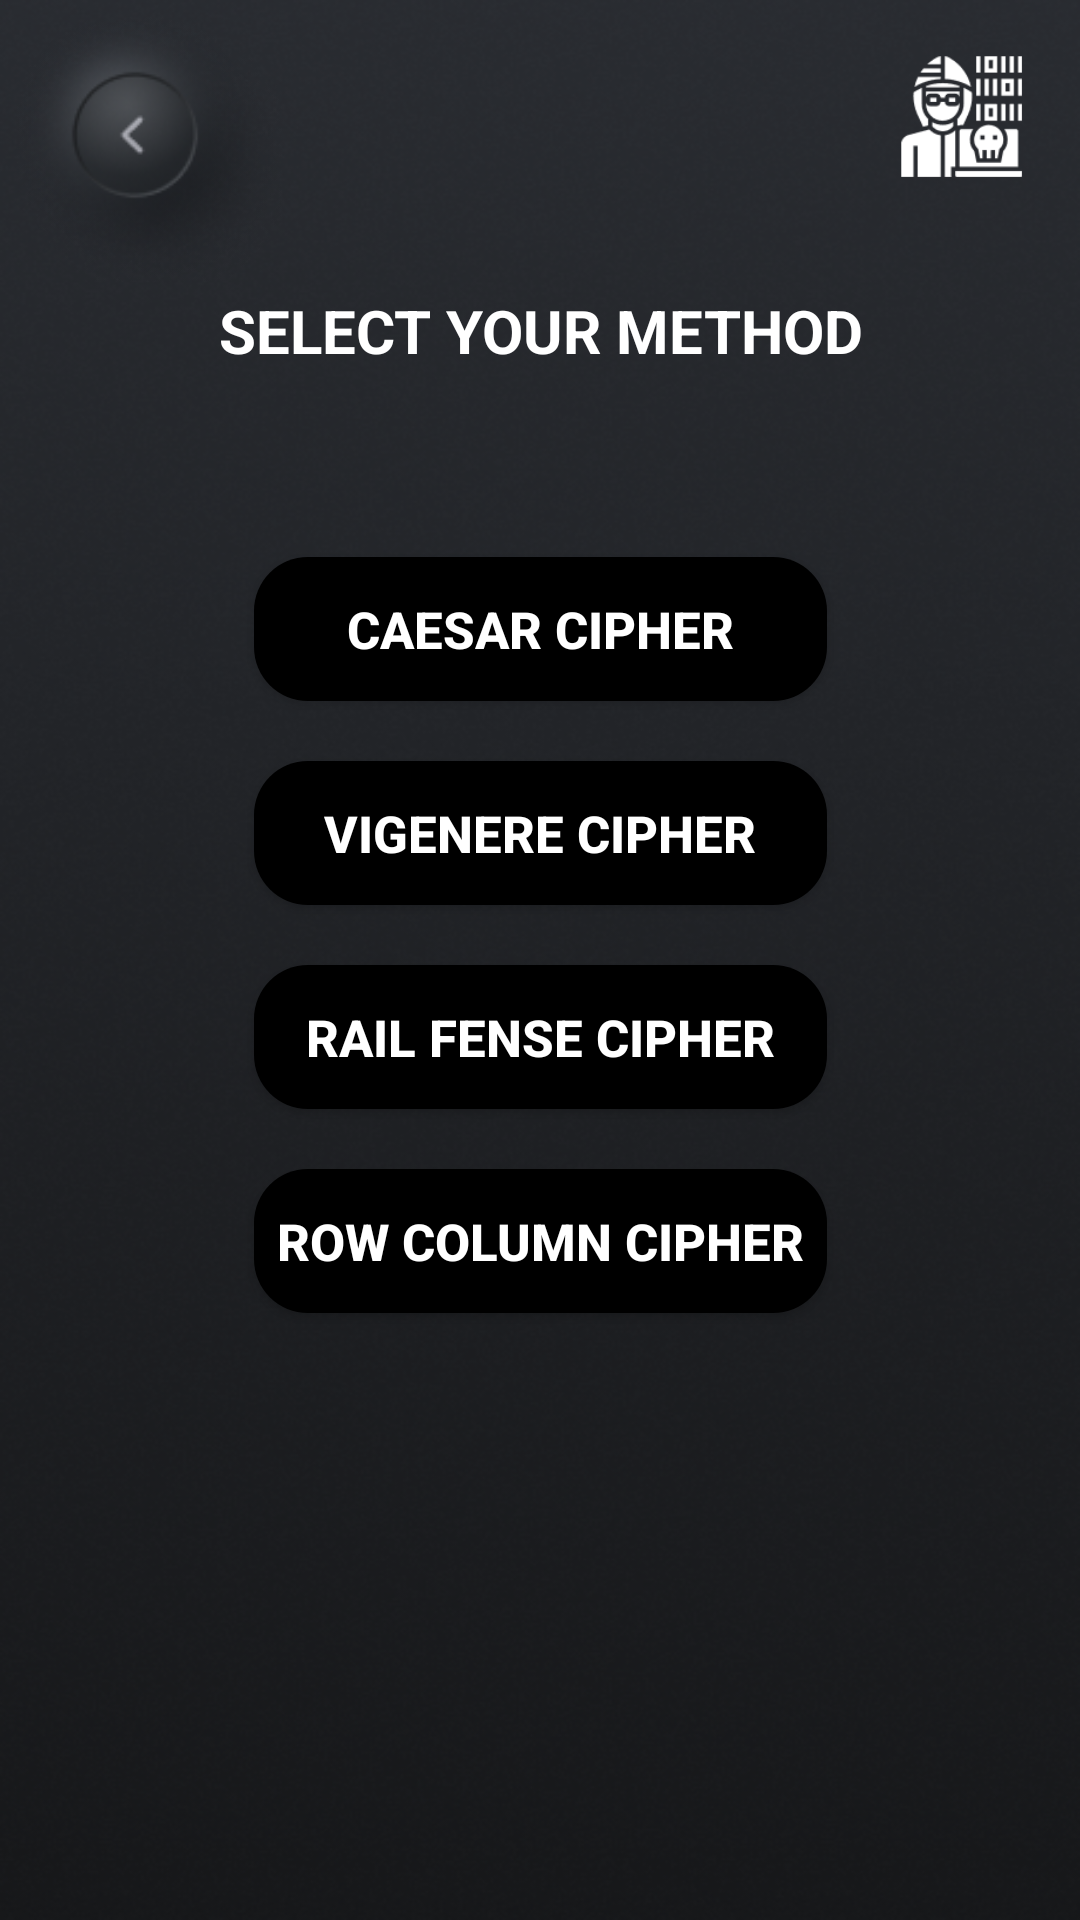

This screen was rendered from an Android layout file. Write that file and the resources it references.
<!-- AndroidManifest.xml: application theme Theme.CipherX -->
<!-- res/layout/activity_selectmethod.xml -->
<?xml version="1.0" encoding="utf-8"?>
<android.support.constraint.ConstraintLayout xmlns:android="http://schemas.android.com/apk/res/android"
    xmlns:app="http://schemas.android.com/apk/res-auto"
    xmlns:tools="http://schemas.android.com/tools"
    android:layout_width="match_parent"
    android:layout_height="match_parent"
    android:background="@drawable/background2">

    <ImageView
        android:id="@+id/imageView2"
        android:layout_width="50dp"
        android:layout_height="50dp"
        app:layout_constraintBottom_toBottomOf="parent"
        app:layout_constraintEnd_toEndOf="parent"
        app:layout_constraintHorizontal_bias="0.953"
        app:layout_constraintStart_toStartOf="parent"
        app:layout_constraintTop_toTopOf="parent"
        app:layout_constraintVertical_bias="0.023"
        app:srcCompat="@drawable/smalllogo" />

    <ImageView
        android:id="@+id/imageView4"
        android:layout_width="90dp"
        android:layout_height="90dp"
        app:layout_constraintBottom_toBottomOf="parent"
        app:layout_constraintEnd_toStartOf="@+id/imageView2"
        app:layout_constraintHorizontal_bias="0.019"
        app:layout_constraintStart_toStartOf="parent"
        app:layout_constraintTop_toTopOf="parent"
        app:layout_constraintVertical_bias="0.007"
        app:srcCompat="@drawable/reversebtn" />

    <TextView
        android:id="@+id/textView"
        android:layout_width="231dp"
        android:layout_height="29dp"
        android:text="SELECT YOUR METHOD"
        android:textAlignment="center"
        android:textColor="@color/white"
        android:textSize="20sp"
        android:textStyle="bold"
        app:layout_constraintBottom_toBottomOf="parent"
        app:layout_constraintEnd_toEndOf="parent"
        app:layout_constraintStart_toStartOf="parent"
        app:layout_constraintTop_toTopOf="parent"
        app:layout_constraintVertical_bias="0.158" />

    <Button
        android:id="@+id/caesarcipertbutton"
        android:layout_width="191dp"
        android:layout_height="48dp"
        android:layout_marginTop="60dp"
        android:layout_marginBottom="20dp"
        android:background="@drawable/rounded_button"
        android:text="Caesar Cipher"
        android:textAlignment="gravity"
        android:textColor="@color/white"
        android:textSize="17dp"
        android:textStyle="bold"
        app:layout_constraintEnd_toEndOf="parent"
        app:layout_constraintStart_toStartOf="parent"
        app:layout_constraintTop_toBottomOf="@+id/textView"
        app:layout_constraintVertical_bias="0.25" />

    <Button
        android:id="@+id/tripledesbutton"
        android:layout_width="191dp"
        android:layout_height="48dp"
        android:layout_marginTop="20dp"
        android:layout_marginBottom="20dp"
        android:background="@drawable/rounded_button"
        android:text="@string/method_2"
        android:textAlignment="gravity"
        android:textColor="@color/white"
        android:textSize="17dp"
        android:textStyle="bold"
        app:layout_constraintEnd_toEndOf="parent"
        app:layout_constraintStart_toStartOf="parent"
        app:layout_constraintTop_toBottomOf="@+id/caesarcipertbutton"
        app:layout_constraintVertical_bias="0.0" />

    <Button
        android:id="@+id/rsatbutton3"
        android:layout_width="191dp"
        android:layout_height="48dp"
        android:layout_marginTop="20dp"
        android:layout_marginBottom="20dp"
        android:background="@drawable/rounded_button"
        android:text="Rail Fense Cipher"
        android:textAlignment="gravity"
        android:textColor="@color/white"
        android:textSize="17dp"
        android:textStyle="bold"
        app:layout_constraintEnd_toEndOf="parent"
        app:layout_constraintStart_toStartOf="parent"
        app:layout_constraintTop_toBottomOf="@+id/tripledesbutton"
        app:layout_constraintVertical_bias="0.0" />

    <Button
        android:id="@+id/rsatbutton4"
        android:layout_width="191dp"
        android:layout_height="48dp"
        android:layout_marginTop="20dp"
        android:background="@drawable/rounded_button"
        android:text="Row Column Cipher"
        android:textAlignment="gravity"
        android:textColor="@color/white"
        android:textSize="17dp"
        android:textStyle="bold"
        app:layout_constraintEnd_toEndOf="parent"
        app:layout_constraintStart_toStartOf="parent"
        app:layout_constraintTop_toBottomOf="@+id/rsatbutton3" />


</android.support.constraint.ConstraintLayout>
<!-- resources referenced by this layout -->
<resources>
  <!-- drawable background2: png bitmap (drawable-v24, 241443 bytes) -->
  <!-- drawable reversebtn: png bitmap (drawable-v24, 19632 bytes) -->
  <!-- drawable rounded_button (drawable-v24) -->
  <shape xmlns:android="http://schemas.android.com/apk/res/android"
      android:shape="rectangle">
      <corners android:radius="18dp" />
      <solid android:color="@color/black" />
  </shape>
  <!-- drawable smalllogo: png bitmap (drawable-v24, 1452 bytes) -->
  <string name="method_2">VIGENERE CIPHER</string>
  <style name="Theme.CipherX" parent="Theme.AppCompat.Light.NoActionBar">
          
          <item name="colorPrimary">@color/purple_500</item>
          <item name="colorPrimaryDark">@color/purple_700</item>
          <item name="colorAccent">@color/teal_200</item>
          
      </style>
  <!-- not gathered from this repository: default colours our renderer supplied (Android Studio template values) -->
  <color name="purple_500">#FF6200EE</color>
  <color name="purple_700">#FF3700B3</color>
  <color name="teal_200">#FF03DAC5</color>
  <color name="black">#FF000000</color>
  <color name="white">#FFFFFFFF</color>
</resources>
